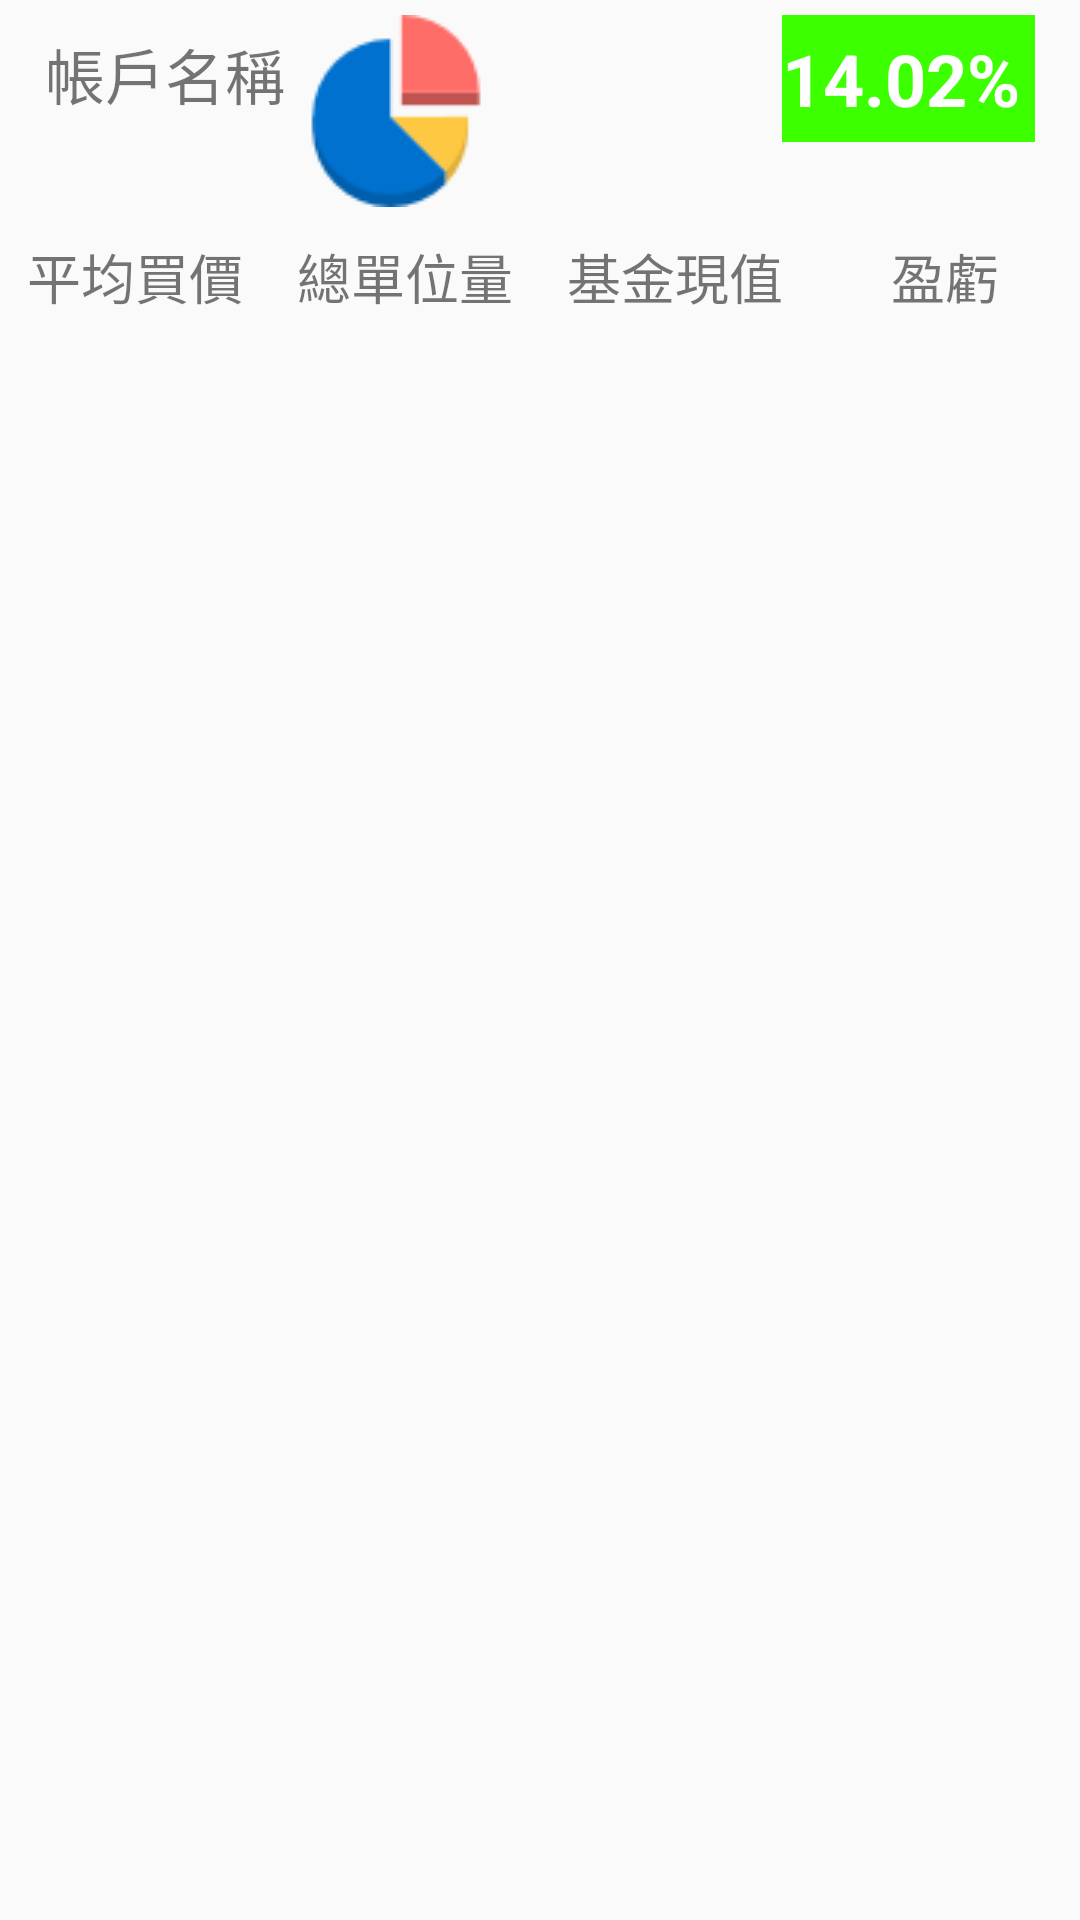

Here is an Android app screen rendered from its layout file. Give the layout XML and the strings, colors and styles it references.
<!-- AndroidManifest.xml: application theme AppTheme -->
<!-- res/layout/acc_page1.xml -->
<?xml version="1.0" encoding="utf-8"?>
<LinearLayout xmlns:android="http://schemas.android.com/apk/res/android"
    android:orientation="vertical" android:layout_width="match_parent"
    android:layout_height="match_parent">

    <RelativeLayout
        android:layout_width="match_parent"
        android:layout_height="wrap_content">
        <TextView
            android:id="@+id/acc_page_text"
            android:layout_width="wrap_content"
            android:layout_height="wrap_content"
            android:maxWidth="160dp" android:maxHeight="35dp"
            android:layout_marginTop="10dp" android:layout_marginLeft="15dp"
            android:text="帳戶名稱" android:textSize="20sp"/>

        <ImageButton
            android:layout_width="wrap_content"
            android:layout_height="wrap_content"
            android:background="@null"
            android:src="@drawable/pie_chart"
            android:layout_toRightOf="@+id/acc_page_text"
            android:layout_marginTop="5dp" android:layout_marginLeft="5dp"/>

        <LinearLayout
            android:id="@+id/acc_llayout"
            android:layout_width="wrap_content"
            android:layout_height="wrap_content"
            android:orientation="horizontal"
            android:layout_alignParentRight="true"
            android:background="#3cff00"
            android:layout_marginTop="5dp" android:layout_marginRight="15dp">

            <ImageView
                android:layout_width="wrap_content"
                android:layout_height="wrap_content"
                android:src="@drawable/ic_up"
                android:layout_gravity="center_vertical"/>
            <TextView
                android:layout_width="wrap_content"
                android:layout_height="wrap_content"
                android:text="14.02%" android:textColor="#ffffff"
                android:textSize="24sp" android:textStyle="bold"
                android:layout_marginRight="5dp" android:layout_marginTop="5dp" android:layout_marginBottom="5dp"/>

        </LinearLayout>
    </RelativeLayout>

    <LinearLayout
        android:id="@+id/acc_llayout2"
        android:layout_width="match_parent"
        android:layout_height="wrap_content"
        android:orientation="horizontal"
        android:layout_marginTop="10dp">
        <TextView
            android:layout_width="0dp" android:layout_weight="0.25"
            android:layout_height="wrap_content" android:gravity="center"
            android:text="平均買價" android:textSize="18sp"/>
        <TextView
            android:layout_width="0dp" android:layout_weight="0.25"
            android:layout_height="wrap_content" android:gravity="center"
            android:text="總單位量" android:textSize="18sp"/>
        <TextView
            android:layout_width="0dp" android:layout_weight="0.25"
            android:layout_height="wrap_content" android:gravity="center"
            android:text="基金現值" android:textSize="18sp"/>
        <TextView
            android:layout_width="0dp" android:layout_weight="0.25"
            android:layout_height="wrap_content" android:gravity="center"
            android:text="盈虧" android:textSize="18sp"/>
    </LinearLayout>
    <ListView
        android:id="@+id/acc_list1"
        android:layout_width="match_parent"
        android:layout_height="match_parent"/>

    <com.github.mikephil.charting.charts.PieChart
        android:id="@+id/acc_pie2"
        android:layout_width="match_parent"
        android:layout_height="match_parent"
        android:visibility="gone"/>
</LinearLayout>
<!-- resources referenced by this layout -->
<resources>
  <!-- drawable pie_chart: png bitmap (drawable, 1541 bytes) -->
  <style name="AppTheme" parent="@style/Theme.AppCompat.Light.NoActionBar">
          <item name="colorPrimary">#2E6E65</item>
          <item name="colorPrimaryDark">#2B3752</item>
          <item name="colorAccent">#4e4d4d</item>
          <item name="android:windowNoTitle">true</item>
          <item name="windowActionBar">false</item>
          <item name="drawerArrowStyle">@style/DrawerArrowStyle</item>
          <item name="android:typeface">sans</item>
      </style>
  <style name="DrawerArrowStyle" parent="Widget.AppCompat.DrawerArrowToggle">
          <item name="spinBars">true</item>
          <item name="color">@android:color/white</item>
      </style>
</resources>
